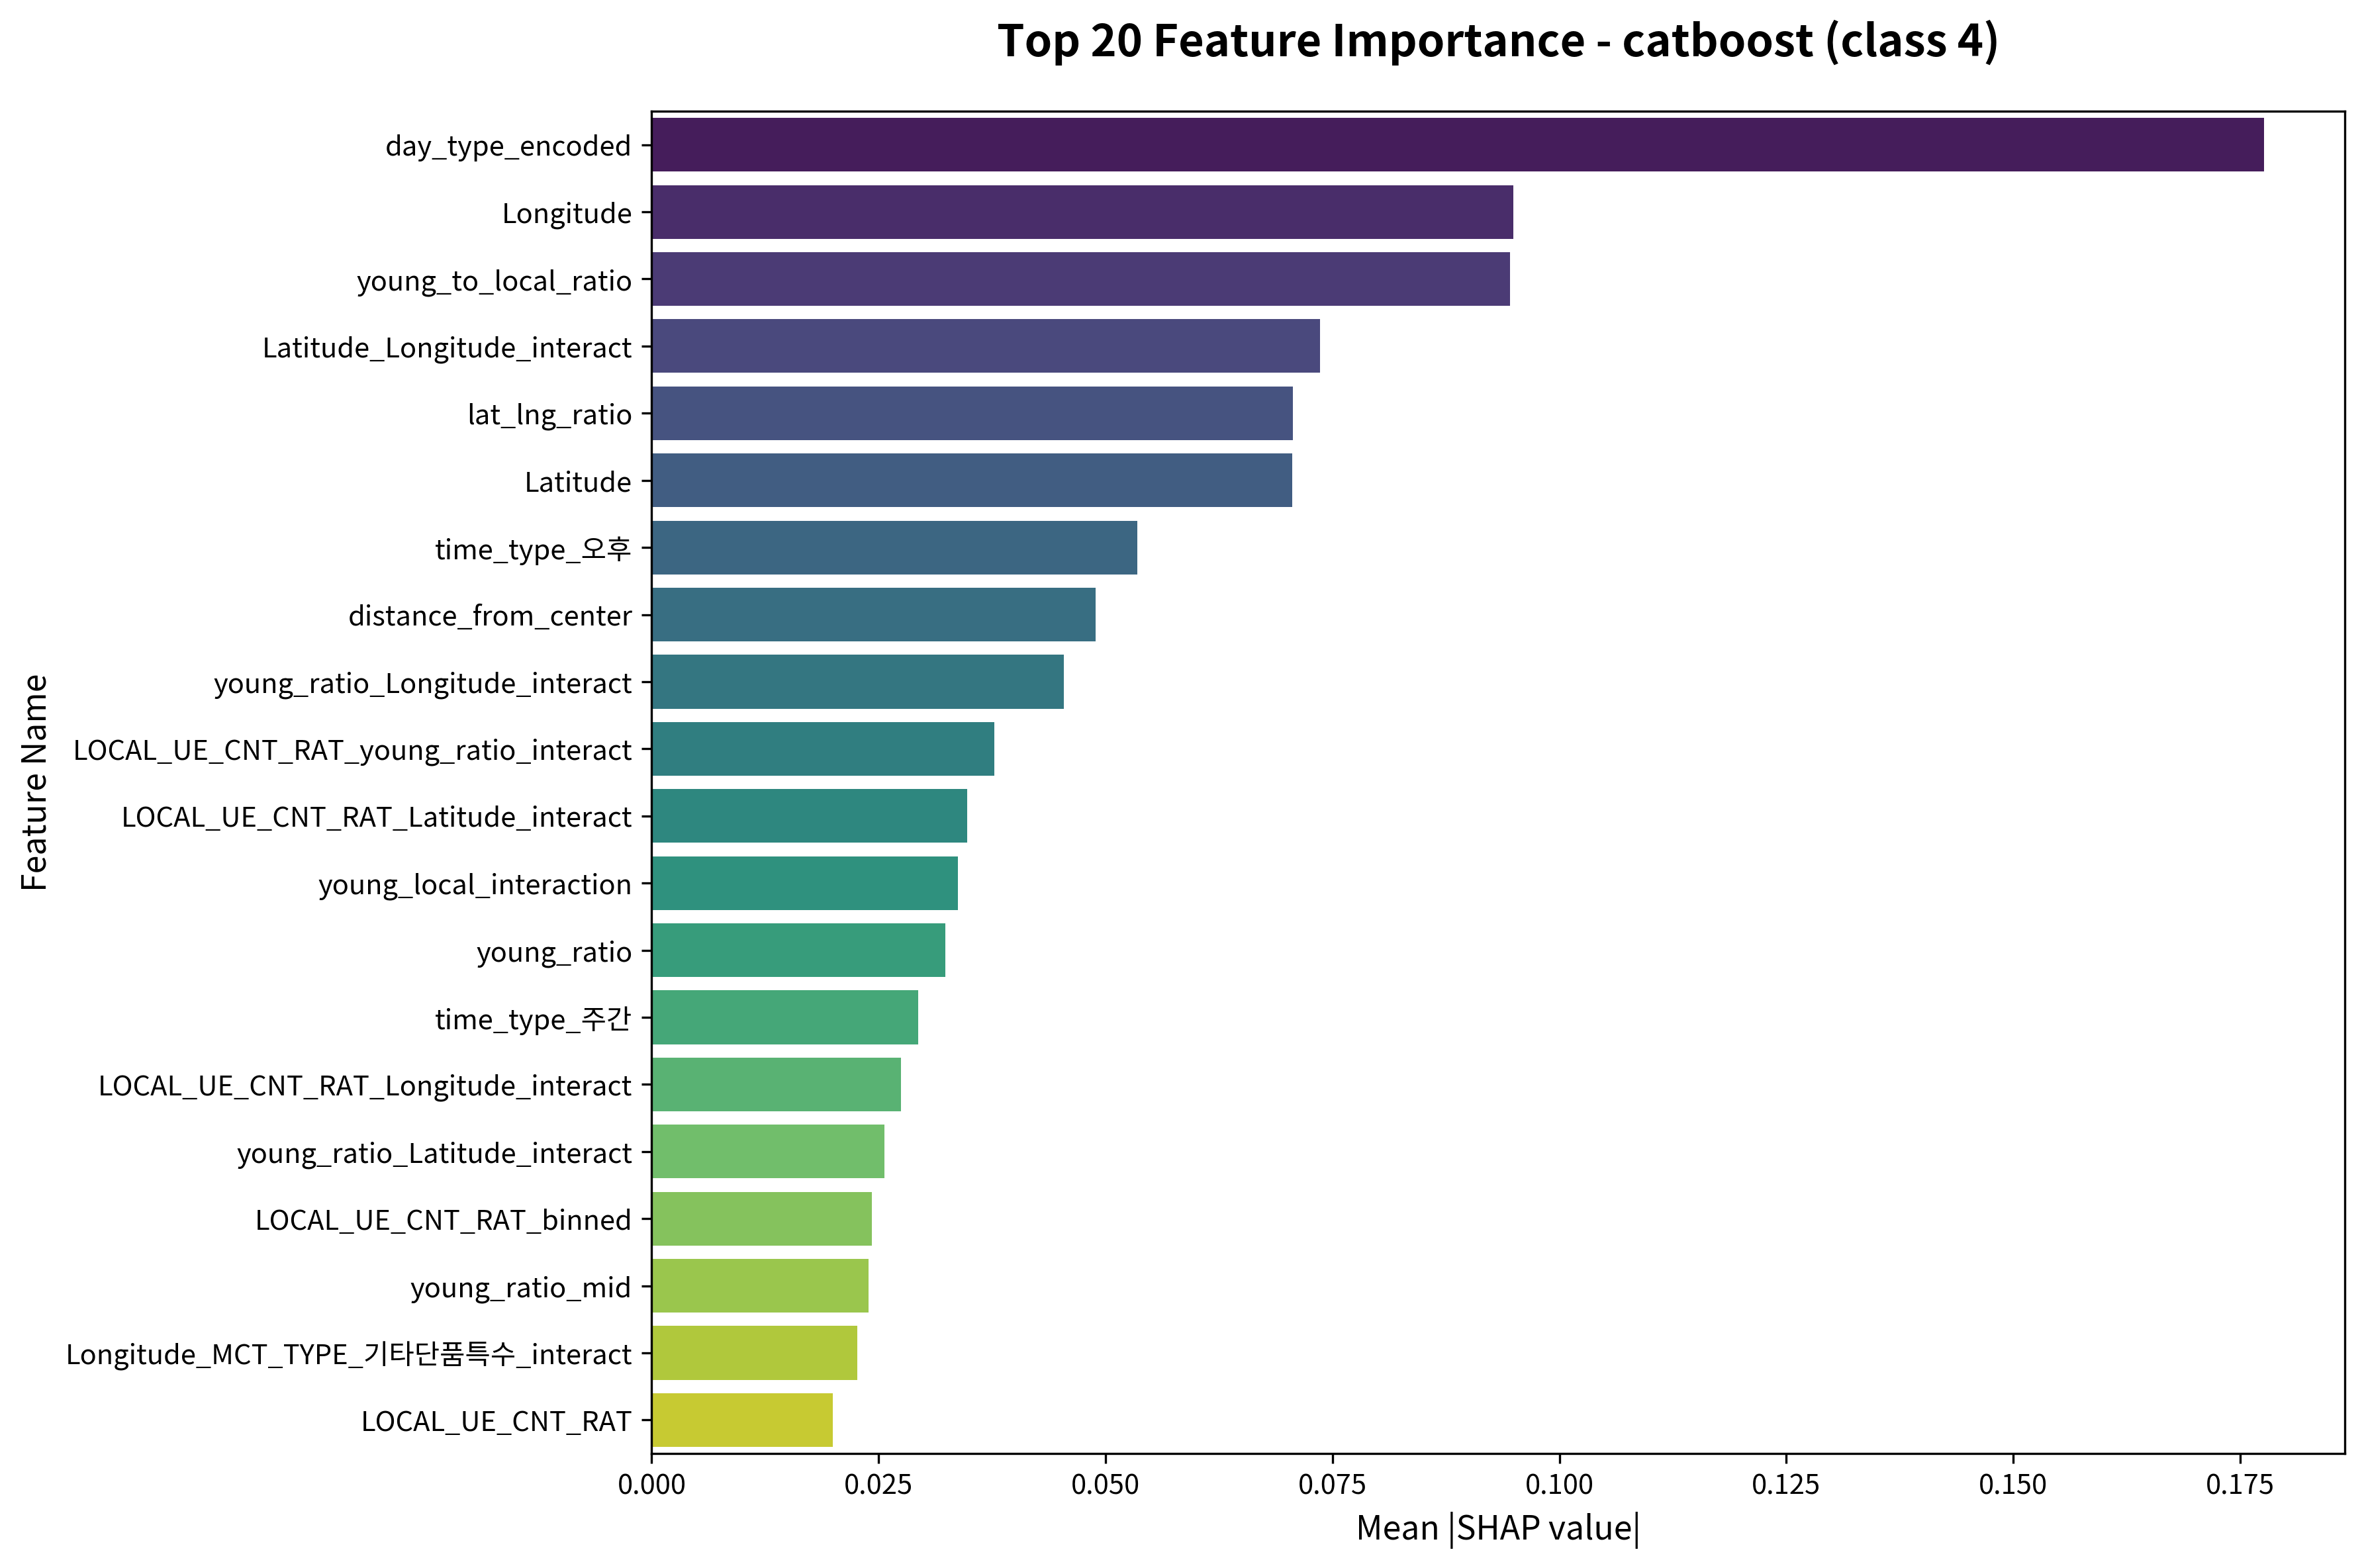

The file beside this chart, header and first rows:
feature, importance
day_type_encoded, 0.1776
Longitude, 0.0949
young_to_local_ratio, 0.09455
Latitude_Longitude_interact, 0.07359
lat_lng_ratio, 0.07063
Latitude, 0.07057
time_type_오후, 0.05351
distance_from_center, 0.04888
young_ratio_Longitude_interact, 0.04542
LOCAL_UE_CNT_RAT_young_ratio_interact, 0.03777
LOCAL_UE_CNT_RAT_Latitude_interact, 0.03474
young_local_interaction, 0.0337
young_ratio, 0.03234
time_type_주간, 0.02936
LOCAL_UE_CNT_RAT_Longitude_interact, 0.02746
young_ratio_Latitude_interact, 0.02566
LOCAL_UE_CNT_RAT_binned, 0.02424
young_ratio_mid, 0.02386
Longitude_MCT_TYPE_기타단품특수_interact, 0.02265
LOCAL_UE_CNT_RAT, 0.01994
Longitude_MCT_TYPE_카페디저트_interact, 0.01575
Longitude_high, 0.01508
Latitude_MCT_TYPE_기타단품특수_interact, 0.01462
Longitude_MCT_TYPE_한식_interact, 0.01321
young_ratio_binned, 0.01184
Latitude_MCT_TYPE_한식_interact, 0.01125
Longitude_binned, 0.01125
Latitude_MCT_TYPE_육류구이고기_interact, 0.0112
time_gender_food_interact, 0.01073
Longitude_MCT_TYPE_육류구이고기_interact, 0.00965
time_type_야간, 0.009335
MCT_TYPE_한식, 0.008381
MCT_TYPE_카페디저트, 0.008335
time_type_주간_MCT_TYPE_한식_interact, 0.007709
Latitude_MCT_TYPE_카페디저트_interact, 0.007442
MCT_TYPE_일식, 0.007346
young_ratio_low, 0.007253
LOCAL_UE_CNT_RAT_mid, 0.007219
LOCAL_UE_CNT_RAT_low, 0.006815
gender_target_male, 0.006313
MCT_TYPE_기타단품특수, 0.006076
Latitude_MCT_TYPE_일식_interact, 0.005905
Longitude_MCT_TYPE_해산물_interact, 0.005472
Latitude_MCT_TYPE_중식_interact, 0.005314
Latitude_MCT_TYPE_양식_interact, 0.005012
Longitude_MCT_TYPE_일식_interact, 0.005006
Latitude_MCT_TYPE_탕찌개_interact, 0.004961
MCT_TYPE_육류구이고기, 0.004224
LOCAL_UE_CNT_RAT_high, 0.004105
time_type_오후_MCT_TYPE_한식_interact, 0.003827
gender_specialization, 0.003743
Longitude_MCT_TYPE_양식_interact, 0.003716
Longitude_MCT_TYPE_분식간편식_interact, 0.003499
Longitude_MCT_TYPE_탕찌개_interact, 0.003366
time_type_주간_MCT_TYPE_기타단품특수_interact, 0.003315
Longitude_MCT_TYPE_중식_interact, 0.002971
Latitude_MCT_TYPE_분식간편식_interact, 0.002736
MCT_TYPE_중식, 0.002574
young_ratio_high, 0.00232
Latitude_low, 0.001888
... 118 more rows
